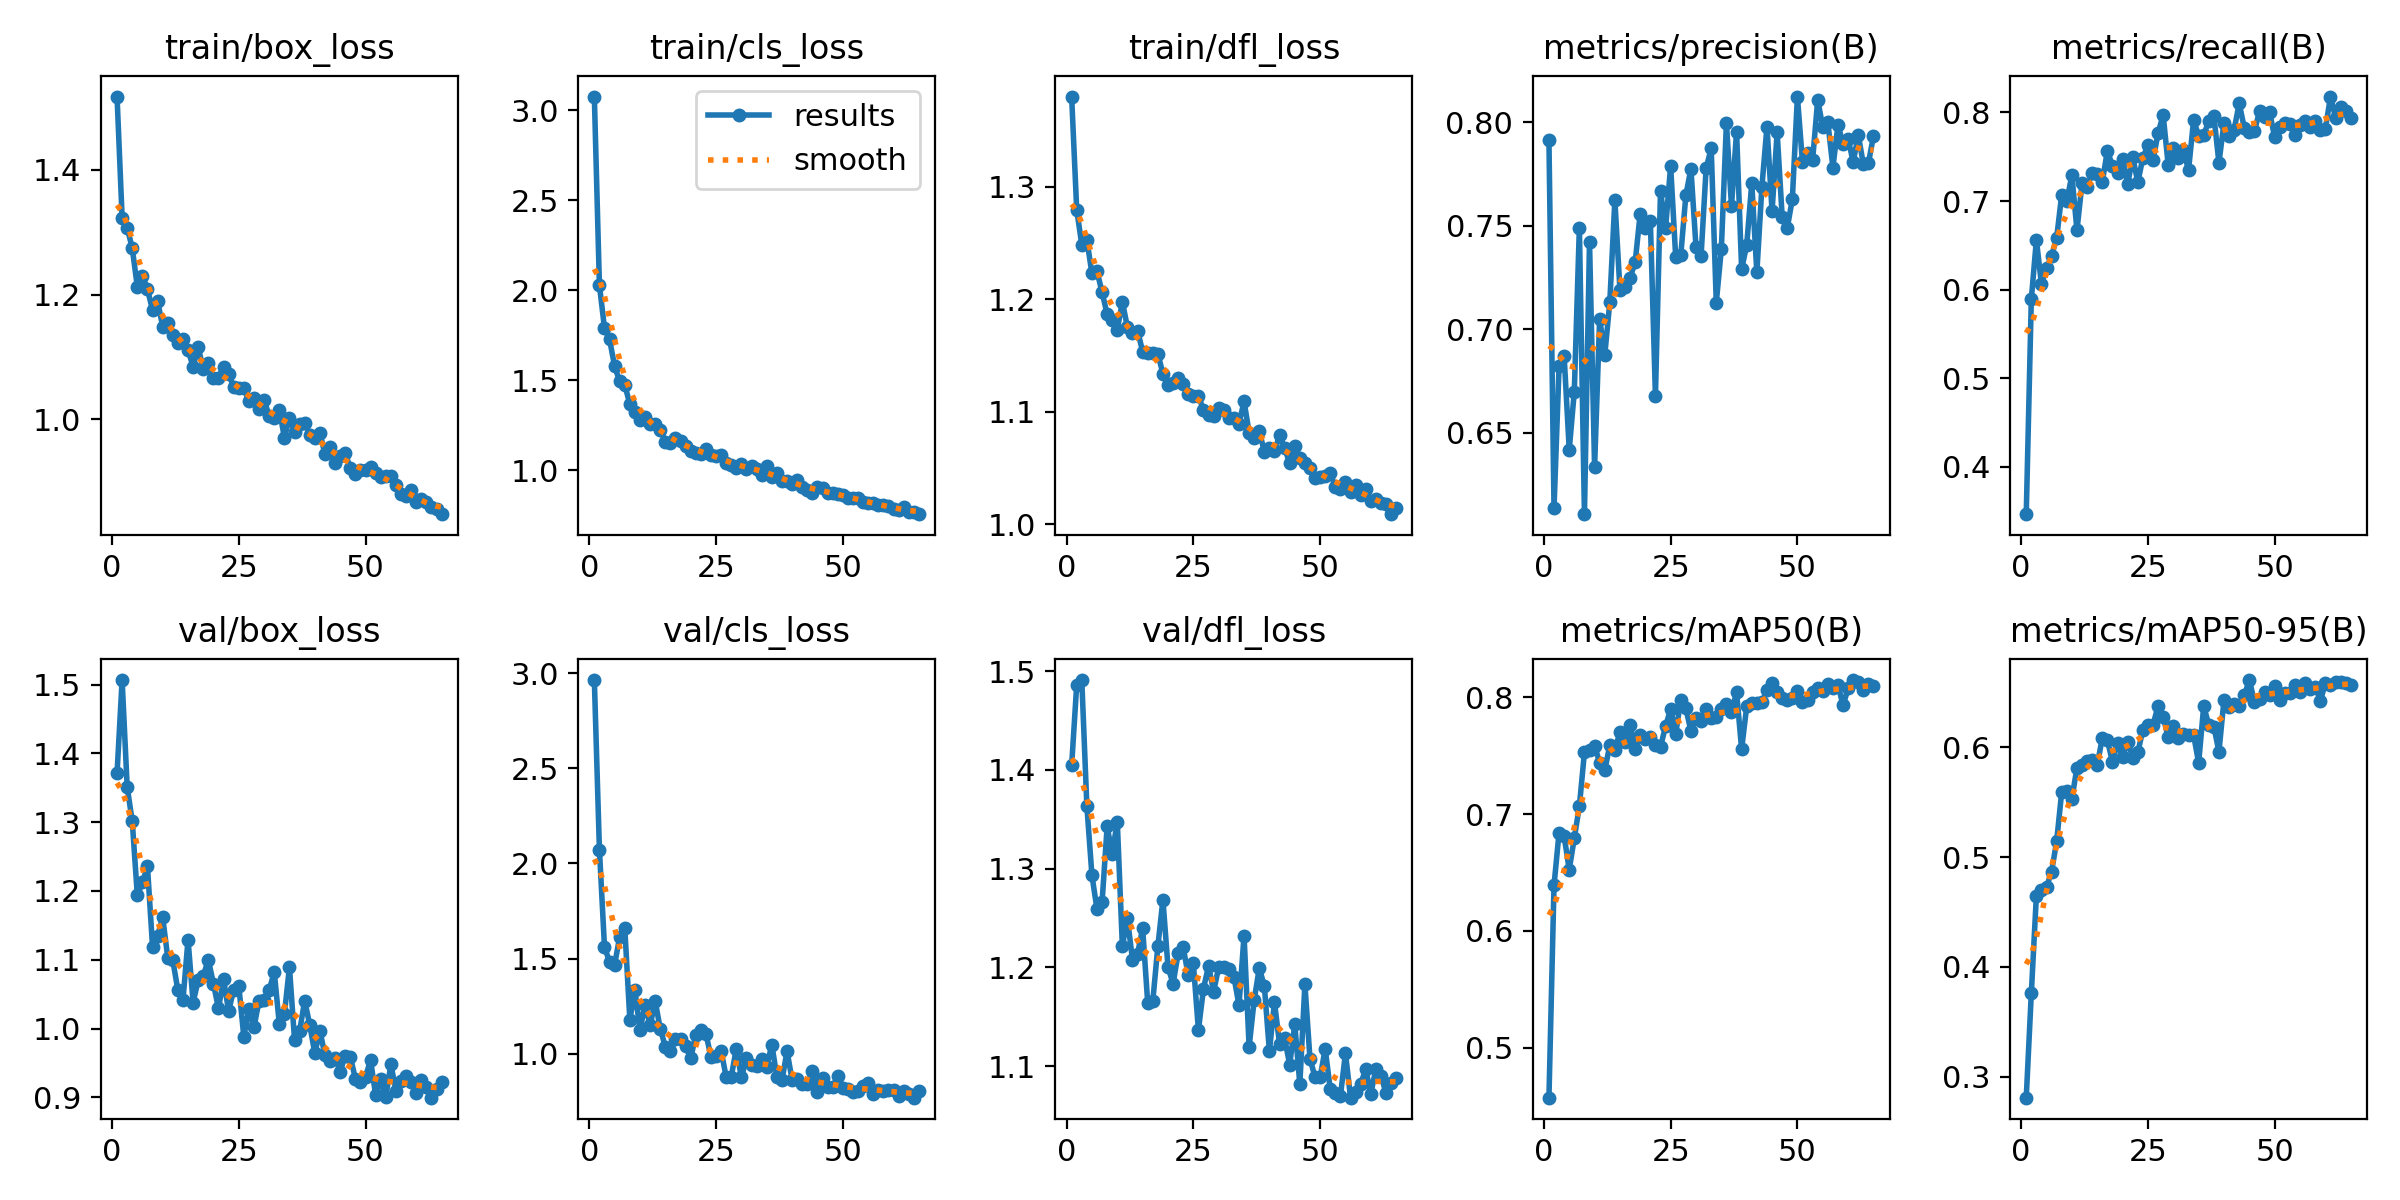

Source data for this figure (header and first rows):
epoch, time, train/box_loss, train/cls_loss, train/dfl_loss, metrics/precision(B), metrics/recall(B), metrics/mAP50(B), metrics/mAP50-95(B), val/box_loss, val/cls_loss, val/dfl_loss, lr/pg0, lr/pg1, lr/pg2
1, 865.6, 1.518, 3.076, 1.38, 0.7914, 0.3463, 0.4572, 0.2808, 1.371, 2.964, 1.405, 0.0004111, 0.0004111, 0.0004111
2, 908.2, 1.323, 2.027, 1.28, 0.6134, 0.5891, 0.639, 0.3759, 1.507, 2.073, 1.486, 0.0008275, 0.0008275, 0.0008275
3, 954.3, 1.307, 1.789, 1.249, 0.6822, 0.656, 0.6842, 0.4649, 1.351, 1.561, 1.491, 0.001243, 0.001243, 0.001243
4, 998.9, 1.274, 1.726, 1.253, 0.6869, 0.6063, 0.681, 0.4705, 1.301, 1.482, 1.363, 0.001246, 0.001246, 0.001246
5, 1043, 1.213, 1.576, 1.223, 0.6417, 0.6241, 0.6525, 0.4728, 1.193, 1.468, 1.293, 0.001242, 0.001242, 0.001242
6, 1088, 1.23, 1.493, 1.225, 0.6698, 0.6378, 0.6794, 0.4868, 1.213, 1.615, 1.259, 0.001238, 0.001238, 0.001238
7, 1133, 1.208, 1.473, 1.206, 0.7492, 0.6585, 0.7067, 0.5147, 1.236, 1.662, 1.266, 0.001233, 0.001233, 0.001233
8, 1177, 1.175, 1.366, 1.187, 0.6106, 0.7073, 0.7528, 0.5597, 1.119, 1.18, 1.343, 0.001227, 0.001227, 0.001227
9, 1221, 1.189, 1.322, 1.181, 0.7424, 0.7001, 0.7544, 0.56, 1.135, 1.333, 1.315, 0.00122, 0.00122, 0.00122
10, 1266, 1.148, 1.28, 1.173, 0.6334, 0.7291, 0.7585, 0.553, 1.162, 1.125, 1.348, 0.001212, 0.001212, 0.001212
11, 1310, 1.154, 1.293, 1.198, 0.7052, 0.6669, 0.7438, 0.5817, 1.103, 1.257, 1.222, 0.001203, 0.001203, 0.001203
12, 1354, 1.136, 1.253, 1.175, 0.6874, 0.7199, 0.7373, 0.5837, 1.099, 1.149, 1.25, 0.001193, 0.001193, 0.001193
13, 1399, 1.122, 1.258, 1.17, 0.713, 0.7156, 0.7587, 0.5876, 1.056, 1.276, 1.208, 0.001183, 0.001183, 0.001183
14, 1444, 1.129, 1.224, 1.172, 0.7625, 0.7315, 0.7549, 0.5888, 1.041, 1.13, 1.214, 0.001171, 0.001171, 0.001171
15, 1488, 1.111, 1.157, 1.154, 0.7192, 0.7307, 0.77, 0.5842, 1.129, 1.038, 1.24, 0.001159, 0.001159, 0.001159
16, 1530, 1.084, 1.152, 1.152, 0.7202, 0.7213, 0.7614, 0.6083, 1.038, 1.012, 1.164, 0.001146, 0.001146, 0.001146
17, 1575, 1.115, 1.179, 1.152, 0.725, 0.757, 0.776, 0.6068, 1.07, 1.075, 1.166, 0.001132, 0.001132, 0.001132
18, 1618, 1.081, 1.163, 1.152, 0.7324, 0.7396, 0.7555, 0.5867, 1.076, 1.079, 1.221, 0.001117, 0.001117, 0.001117
19, 1662, 1.09, 1.132, 1.134, 0.756, 0.732, 0.7678, 0.6041, 1.1, 1.04, 1.269, 0.001102, 0.001102, 0.001102
20, 1705, 1.066, 1.103, 1.124, 0.749, 0.7471, 0.7641, 0.5915, 1.065, 0.9757, 1.2, 0.001086, 0.001086, 0.001086
21, 1748, 1.067, 1.097, 1.126, 0.7522, 0.7189, 0.7657, 0.6051, 1.029, 1.098, 1.184, 0.001069, 0.001069, 0.001069
22, 1792, 1.084, 1.092, 1.13, 0.6677, 0.7498, 0.759, 0.5908, 1.072, 1.123, 1.214, 0.001051, 0.001051, 0.001051
23, 1837, 1.072, 1.116, 1.125, 0.7667, 0.7212, 0.7576, 0.5956, 1.025, 1.105, 1.22, 0.001033, 0.001033, 0.001033
24, 1879, 1.052, 1.083, 1.116, 0.7489, 0.7487, 0.775, 0.6156, 1.057, 0.9835, 1.192, 0.001014, 0.001014, 0.001014
25, 1923, 1.05, 1.08, 1.114, 0.779, 0.763, 0.7899, 0.6204, 1.062, 0.988, 1.204, 0.0009949, 0.0009949, 0.0009949
26, 1968, 1.05, 1.082, 1.114, 0.7347, 0.746, 0.7686, 0.6204, 0.9882, 1.016, 1.137, 0.000975, 0.000975, 0.000975
27, 2012, 1.029, 1.038, 1.102, 0.736, 0.7766, 0.7978, 0.6378, 1.029, 0.8769, 1.179, 0.0009545, 0.0009545, 0.0009545
28, 2055, 1.034, 1.026, 1.097, 0.7647, 0.7971, 0.7904, 0.6276, 1.002, 0.879, 1.202, 0.0009336, 0.0009336, 0.0009336
29, 2099, 1.016, 1.01, 1.096, 0.7777, 0.7403, 0.7711, 0.6094, 1.04, 1.027, 1.175, 0.0009122, 0.0009122, 0.0009122
30, 2143, 1.03, 1.032, 1.103, 0.7397, 0.7598, 0.7818, 0.6198, 1.042, 0.8758, 1.2, 0.0008903, 0.0008903, 0.0008903
31, 2187, 1.006, 1.007, 1.101, 0.7355, 0.7485, 0.7795, 0.609, 1.056, 0.9758, 1.201, 0.000868, 0.000868, 0.000868
32, 2230, 1.002, 1.021, 1.095, 0.7779, 0.758, 0.7901, 0.6125, 1.082, 0.9415, 1.199, 0.0008454, 0.0008454, 0.0008454
33, 2273, 1.015, 1.008, 1.095, 0.7875, 0.7345, 0.7823, 0.6118, 1.007, 0.9371, 1.191, 0.0008225, 0.0008225, 0.0008225
34, 2316, 0.9705, 0.973, 1.09, 0.7129, 0.7911, 0.7829, 0.6115, 1.021, 0.9734, 1.162, 0.0007992, 0.0007992, 0.0007992
35, 2359, 1.002, 1.024, 1.109, 0.7389, 0.7738, 0.7899, 0.5859, 1.089, 0.9319, 1.232, 0.0007757, 0.0007757, 0.0007757
36, 2403, 0.9798, 0.9616, 1.082, 0.7997, 0.7747, 0.7941, 0.6376, 0.9837, 1.048, 1.119, 0.000752, 0.000752, 0.000752
37, 2446, 0.992, 0.9816, 1.077, 0.7596, 0.7901, 0.787, 0.6205, 0.9958, 0.8792, 1.167, 0.000728, 0.000728, 0.000728
38, 2489, 0.9946, 0.9395, 1.083, 0.7956, 0.7961, 0.8042, 0.619, 1.04, 0.8608, 1.199, 0.000704, 0.000704, 0.000704
39, 2531, 0.974, 0.9368, 1.064, 0.729, 0.7431, 0.7556, 0.596, 1.006, 1.013, 1.181, 0.0006798, 0.0006798, 0.0006798
40, 2575, 0.9692, 0.9215, 1.068, 0.7408, 0.7883, 0.792, 0.6434, 0.9641, 0.8624, 1.115, 0.0006555, 0.0006555, 0.0006555
41, 2620, 0.9786, 0.9457, 1.065, 0.7705, 0.7736, 0.7953, 0.6365, 0.9968, 0.868, 1.165, 0.0006312, 0.0006312, 0.0006312
42, 2667, 0.9437, 0.9051, 1.079, 0.7275, 0.7805, 0.7946, 0.6393, 0.9615, 0.8387, 1.122, 0.000607, 0.000607, 0.000607
43, 2712, 0.9557, 0.8871, 1.068, 0.769, 0.8104, 0.7955, 0.6375, 0.9532, 0.8418, 1.128, 0.0005827, 0.0005827, 0.0005827
44, 2756, 0.9303, 0.8737, 1.054, 0.7981, 0.7824, 0.8062, 0.6474, 0.9577, 0.9097, 1.101, 0.0005585, 0.0005585, 0.0005585
45, 2801, 0.9416, 0.9031, 1.07, 0.7571, 0.7778, 0.812, 0.6614, 0.9373, 0.8012, 1.142, 0.0005345, 0.0005345, 0.0005345
46, 2846, 0.9462, 0.899, 1.059, 0.7952, 0.7785, 0.8046, 0.6416, 0.9604, 0.8738, 1.082, 0.0005105, 0.0005105, 0.0005105
47, 2890, 0.9215, 0.8741, 1.055, 0.7543, 0.8014, 0.7996, 0.6441, 0.9593, 0.8243, 1.183, 0.0004868, 0.0004868, 0.0004868
48, 2935, 0.9115, 0.8707, 1.05, 0.749, 0.7948, 0.7974, 0.6505, 0.9271, 0.8243, 1.108, 0.0004633, 0.0004633, 0.0004633
49, 2977, 0.9189, 0.866, 1.041, 0.763, 0.8001, 0.7994, 0.6476, 0.9228, 0.8816, 1.089, 0.00044, 0.00044, 0.00044
50, 3022, 0.918, 0.8608, 1.042, 0.8125, 0.7718, 0.8056, 0.656, 0.9301, 0.8223, 1.089, 0.0004171, 0.0004171, 0.0004171
51, 3065, 0.9237, 0.8443, 1.043, 0.7807, 0.7841, 0.7959, 0.6428, 0.954, 0.8129, 1.118, 0.0003945, 0.0003945, 0.0003945
52, 3110, 0.9136, 0.8439, 1.046, 0.785, 0.7879, 0.7972, 0.6492, 0.903, 0.7999, 1.077, 0.0003722, 0.0003722, 0.0003722
53, 3156, 0.9077, 0.8442, 1.033, 0.782, 0.7869, 0.8042, 0.6497, 0.926, 0.8026, 1.072, 0.0003503, 0.0003503, 0.0003503
54, 3201, 0.9081, 0.8247, 1.031, 0.8109, 0.775, 0.8081, 0.6565, 0.9003, 0.83, 1.07, 0.0003289, 0.0003289, 0.0003289
55, 3245, 0.9087, 0.8193, 1.038, 0.7979, 0.7864, 0.8056, 0.6505, 0.9479, 0.8481, 1.113, 0.000308, 0.000308, 0.000308
56, 3289, 0.8944, 0.8165, 1.029, 0.8001, 0.7909, 0.8114, 0.6584, 0.9097, 0.7859, 1.068, 0.0002875, 0.0002875, 0.0002875
57, 3333, 0.8806, 0.8053, 1.035, 0.7782, 0.7839, 0.8082, 0.6529, 0.9239, 0.8104, 1.073, 0.0002676, 0.0002676, 0.0002676
58, 3377, 0.877, 0.8084, 1.026, 0.7989, 0.7907, 0.8103, 0.6554, 0.9306, 0.8024, 1.082, 0.0002482, 0.0002482, 0.0002482
59, 3422, 0.8871, 0.8, 1.032, 0.7897, 0.7797, 0.7931, 0.6422, 0.9226, 0.8103, 1.097, 0.0002294, 0.0002294, 0.0002294
60, 3465, 0.8673, 0.7832, 1.021, 0.7921, 0.7816, 0.8074, 0.6588, 0.9056, 0.808, 1.072, 0.0002112, 0.0002112, 0.0002112
... 5 more rows
